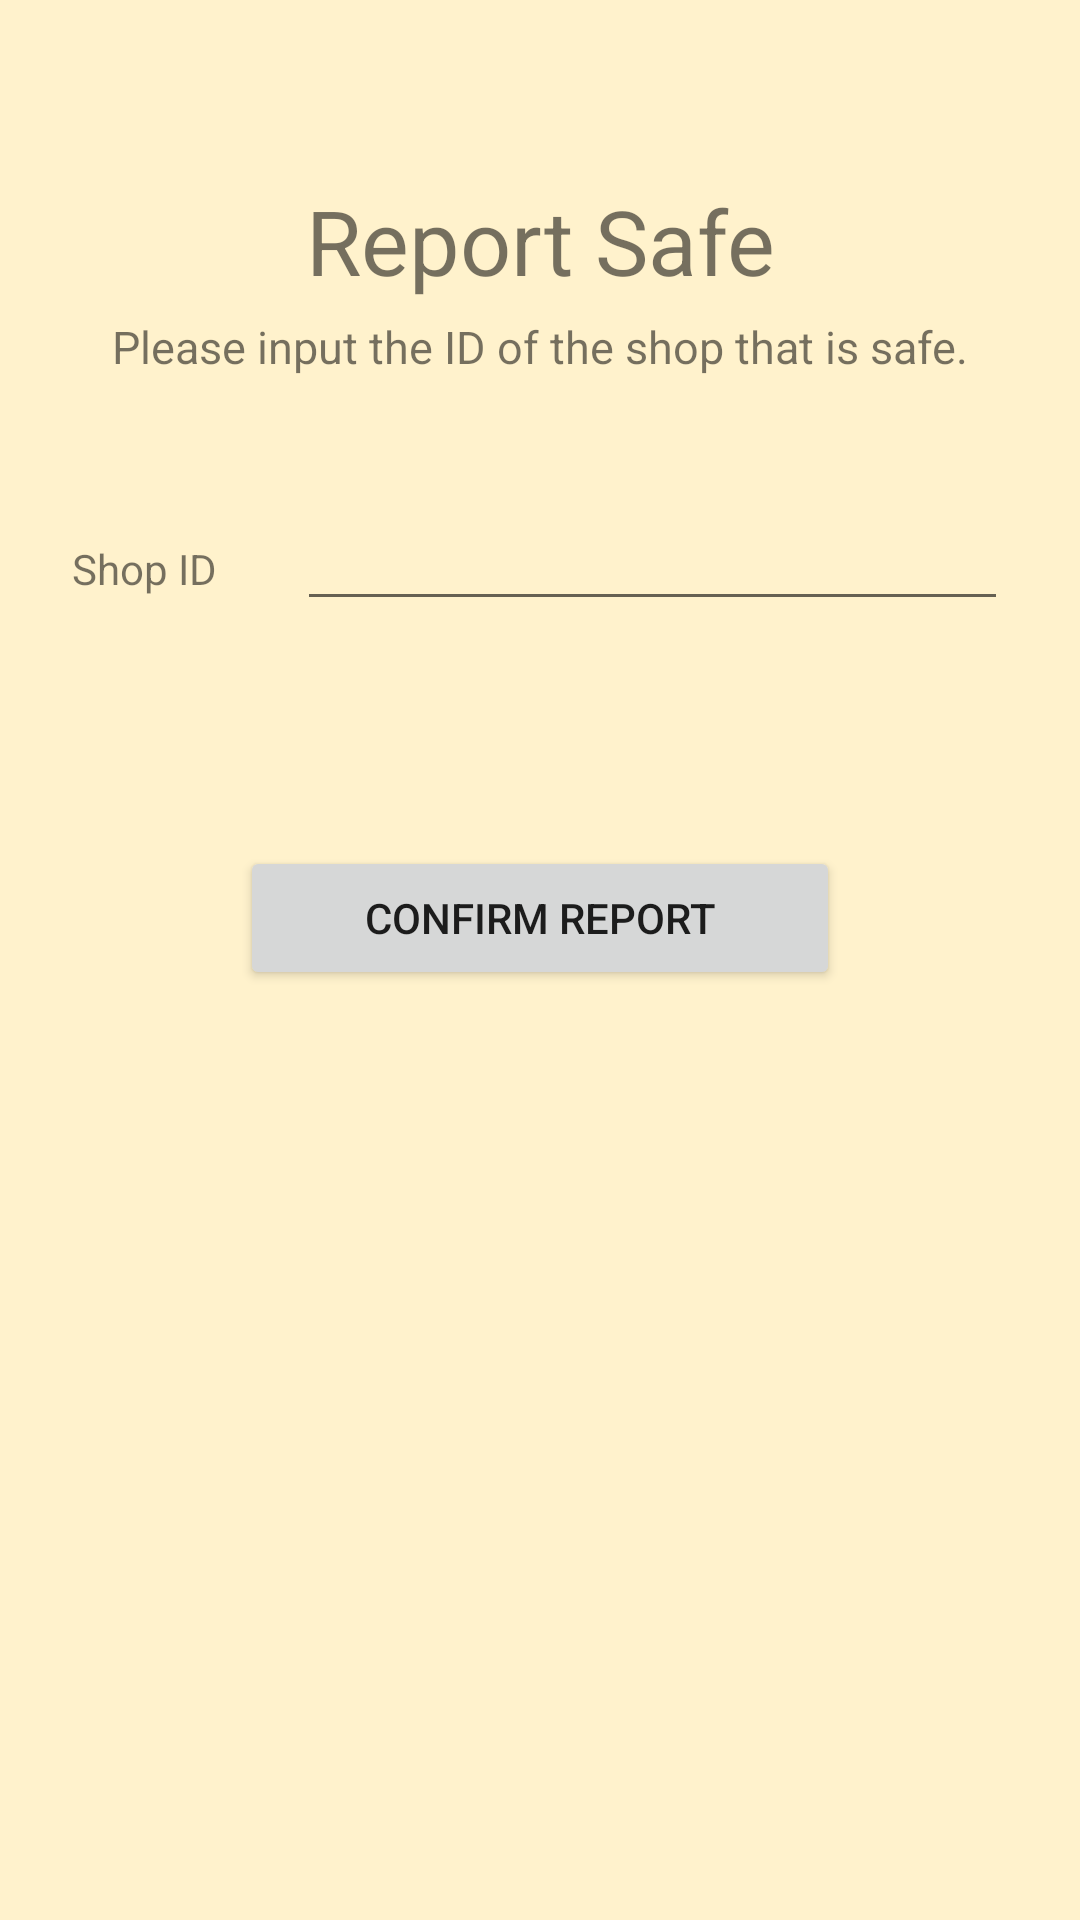

Layout XML and referenced resources for this Android screen:
<!-- AndroidManifest.xml: application theme Theme.Finalprojectv3 -->
<!-- res/layout/activity_report_safe.xml -->
<?xml version="1.0" encoding="utf-8"?>
<androidx.constraintlayout.widget.ConstraintLayout xmlns:android="http://schemas.android.com/apk/res/android"
    xmlns:app="http://schemas.android.com/apk/res-auto"
    xmlns:tools="http://schemas.android.com/tools"
    android:layout_width="match_parent"
    android:layout_height="match_parent"
    tools:context=".ReportSafeActivity">

    <LinearLayout
        android:id="@+id/linearLayout"
        android:layout_width="match_parent"
        android:layout_height="match_parent"
        android:layout_marginStart="24dp"
        android:layout_marginEnd="24dp"
        android:orientation="vertical"
        app:layout_constraintEnd_toEndOf="parent"
        app:layout_constraintStart_toStartOf="parent">

        <TextView
            android:id="@+id/report_safe_title"
            android:layout_width="match_parent"
            android:layout_height="wrap_content"
            android:gravity="center"
            android:text="Report Safe"
            android:textSize="30sp"
            android:translationY="60dp" />

        <TextView
            android:id="@+id/report_safe_subtitle"
            android:layout_width="match_parent"
            android:layout_height="wrap_content"
            android:gravity="center"
            android:text="Please input the ID of the shop that is safe."
            android:textSize="15sp"
            android:translationY="65dp" />

        <LinearLayout
            android:id="@+id/linearLayout2"
            android:layout_width="match_parent"
            android:layout_height="wrap_content"
            android:orientation="vertical"
            android:translationY="105dp">

            <LinearLayout
                android:layout_width="match_parent"
                android:layout_height="match_parent"
                android:orientation="horizontal">

                <TextView
                    android:id="@+id/shop_id_name"
                    android:layout_width="wrap_content"
                    android:layout_height="wrap_content"
                    android:layout_weight="1"
                    android:text="Shop ID" />

                <EditText
                    android:id="@+id/shop_id_input_name"
                    android:layout_width="wrap_content"
                    android:layout_height="wrap_content"
                    android:layout_weight="1"
                    android:ems="10"
                    android:inputType="textPersonName"
                    android:importantForAutofill="no" />

            </LinearLayout>
        </LinearLayout>

        <Button
            android:id="@+id/report_safe_submit"
            android:layout_width="wrap_content"
            android:layout_height="wrap_content"
            android:layout_gravity="center"
            android:minWidth="200dp"
            android:text="Confirm Report"
            android:translationY="180dp" />

    </LinearLayout>

</androidx.constraintlayout.widget.ConstraintLayout>
<!-- resources referenced by this layout -->
<resources>
  <style name="Theme.Finalprojectv3" parent="Theme.MaterialComponents.DayNight.DarkActionBar">
          
          <item name="colorPrimary">@color/text_blue</item>
          <item name="colorPrimaryVariant">@color/purple_700</item>
          <item name="colorOnPrimary">@color/white</item>
          <item name="android:windowBackground">#FFF2CC</item>
          
          <item name="colorSecondary">@color/teal_200</item>
          <item name="colorSecondaryVariant">@color/teal_700</item>
          <item name="colorOnSecondary">@color/black</item>
          
          <item name="android:statusBarColor" tools:targetApi="l">?attr/colorPrimaryVariant</item>
          
      </style>
  <color name="text_blue">#92A9FC</color>
  <color name="purple_700">#FF3700B3</color>
  <color name="white">#FFFFFFFF</color>
  <color name="teal_200">#FF03DAC5</color>
  <color name="teal_700">#FF018786</color>
  <color name="black">#FF000000</color>
</resources>
